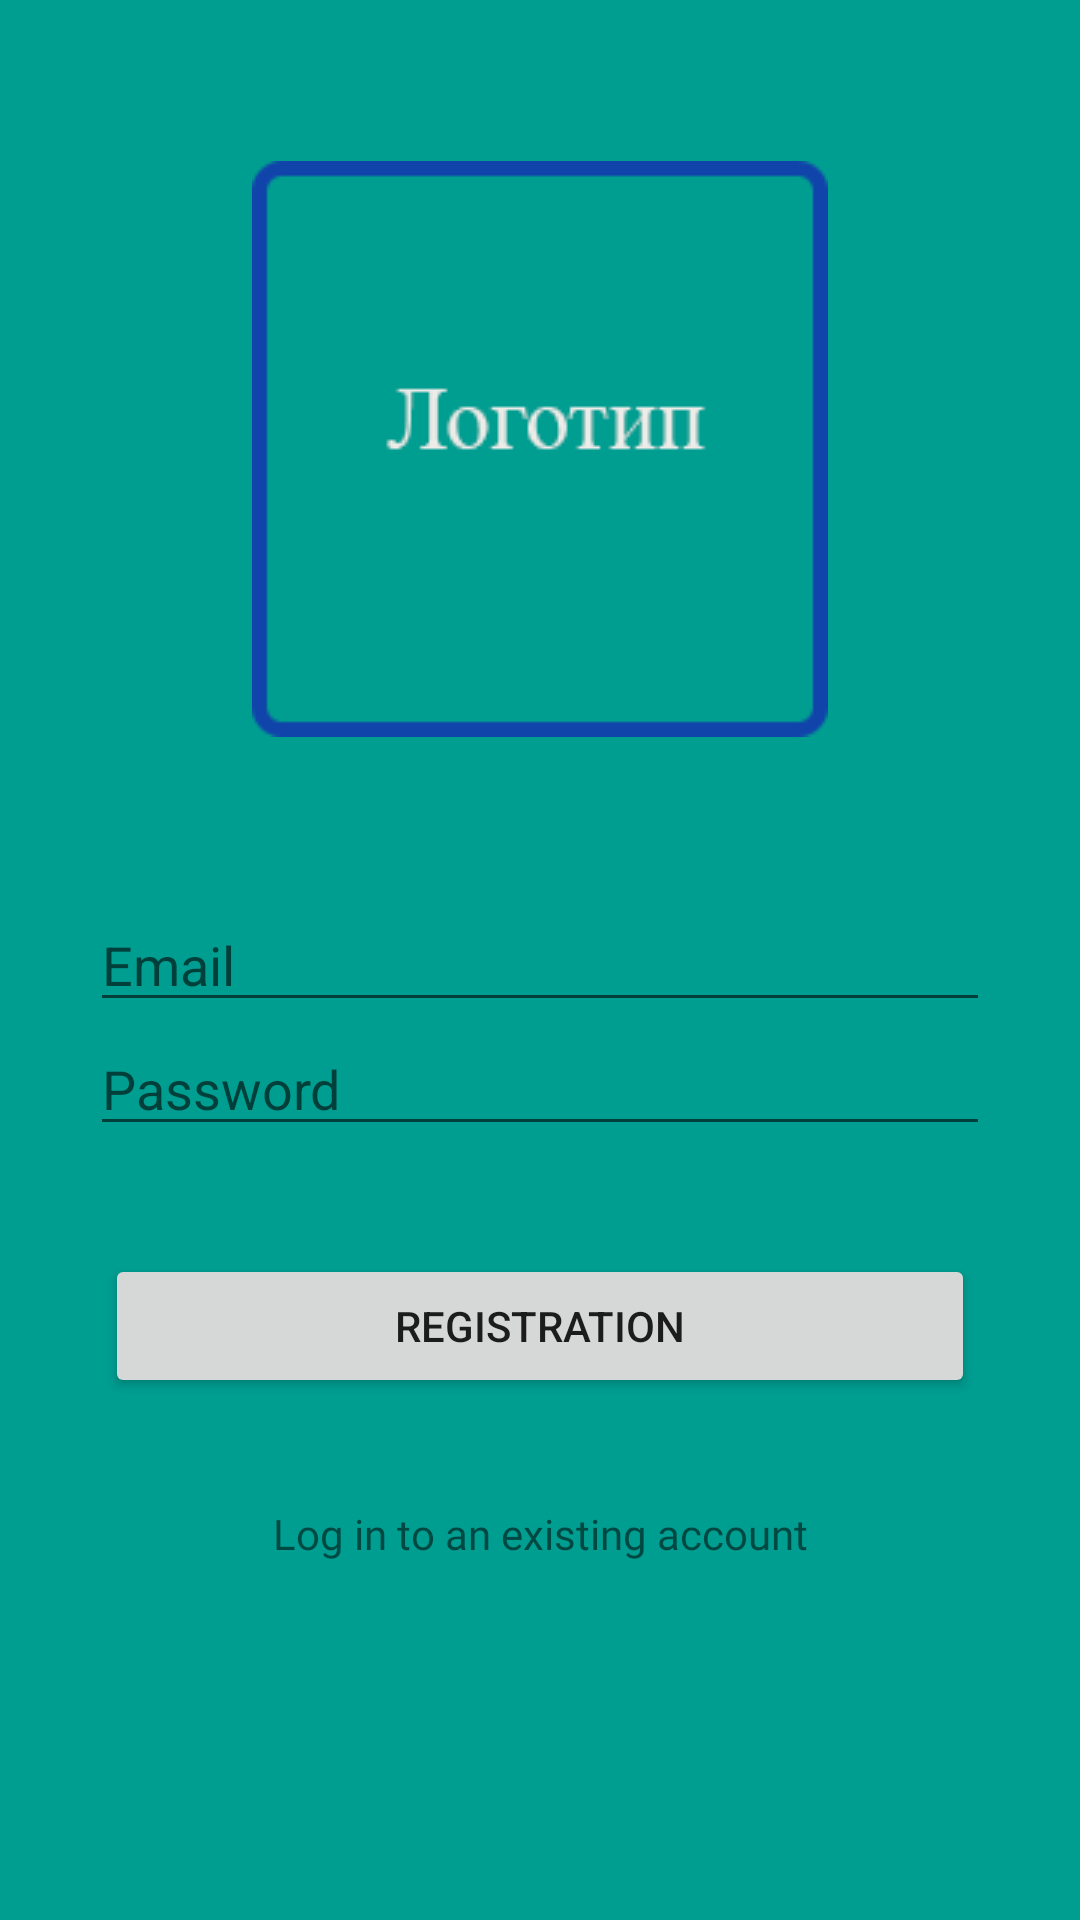

This screen was rendered from an Android layout file. Write that file and the resources it references.
<!-- AndroidManifest.xml: application theme AppTheme -->
<!-- res/layout/reg_layout.xml -->
<?xml version="1.0" encoding="utf-8"?>
<androidx.constraintlayout.widget.ConstraintLayout xmlns:android="http://schemas.android.com/apk/res/android"
    xmlns:app="http://schemas.android.com/apk/res-auto"
    xmlns:tools="http://schemas.android.com/tools"
    android:layout_width="match_parent"
    android:layout_height="match_parent"
    android:background="#009D91">

    <ImageView
        android:id="@+id/imageView2"
        android:layout_width="wrap_content"
        android:layout_height="wrap_content"
        app:layout_constraintBottom_toTopOf="@+id/email_reg"
        app:layout_constraintEnd_toEndOf="parent"
        app:layout_constraintStart_toStartOf="parent"
        app:layout_constraintTop_toTopOf="parent"
        app:srcCompat="@drawable/logo_2" />

    <EditText
        android:id="@+id/email_reg"
        android:layout_width="0dp"
        android:layout_height="wrap_content"
        android:layout_marginLeft="30dp"
        android:layout_marginRight="30dp"
        android:ems="10"
        android:hint="Email"
        android:inputType="textPersonName"
        app:layout_constraintBottom_toBottomOf="parent"
        app:layout_constraintEnd_toEndOf="parent"
        app:layout_constraintStart_toStartOf="parent"
        app:layout_constraintTop_toTopOf="parent" />

    <EditText
        android:id="@+id/pass_reg"
        android:layout_width="0dp"
        android:layout_height="wrap_content"
        android:layout_marginLeft="30dp"
        android:layout_marginRight="30dp"
        android:ems="10"
        android:hint="Password"
        android:inputType="textPersonName"
        app:layout_constraintEnd_toEndOf="parent"
        app:layout_constraintStart_toStartOf="parent"
        app:layout_constraintTop_toBottomOf="@+id/email_reg" />

    <Button
        android:id="@+id/button_reg"
        android:layout_width="0dp"
        android:layout_height="wrap_content"
        android:layout_marginLeft="35dp"
        android:layout_marginRight="35dp"
        android:onClick="onReg"
        android:text="Registration"
        app:layout_constraintBottom_toTopOf="@+id/log_txt"
        app:layout_constraintEnd_toEndOf="parent"
        app:layout_constraintStart_toStartOf="parent"
        app:layout_constraintTop_toBottomOf="@+id/pass_reg" />

    <TextView
        android:id="@+id/log_txt"
        android:layout_width="wrap_content"
        android:layout_height="wrap_content"
        android:fontFamily="@font/alfa_slab_one"
        android:text="Log in to an existing account"
        app:layout_constraintBottom_toBottomOf="parent"
        app:layout_constraintEnd_toEndOf="parent"
        app:layout_constraintStart_toStartOf="parent"
        app:layout_constraintTop_toBottomOf="@+id/pass_reg" />
</androidx.constraintlayout.widget.ConstraintLayout>
<!-- resources referenced by this layout -->
<resources>
  <!-- drawable logo_2: png bitmap (drawable, 4686 bytes) -->
  <style name="AppTheme" parent="Theme.AppCompat.Light.NoActionBar">
          
          <item name="colorPrimary">@color/colorPrimary</item>
          <item name="colorPrimaryDark">@color/colorPrimaryDark</item>
          <item name="colorAccent">@color/colorAccent</item>
      </style>
  <!-- not gathered from this repository: default colours our renderer supplied (Android Studio template values) -->
  <color name="colorPrimary">#FF6200EE</color>
  <color name="colorPrimaryDark">#FF3700B3</color>
  <color name="colorAccent">#FF03DAC5</color>
</resources>
